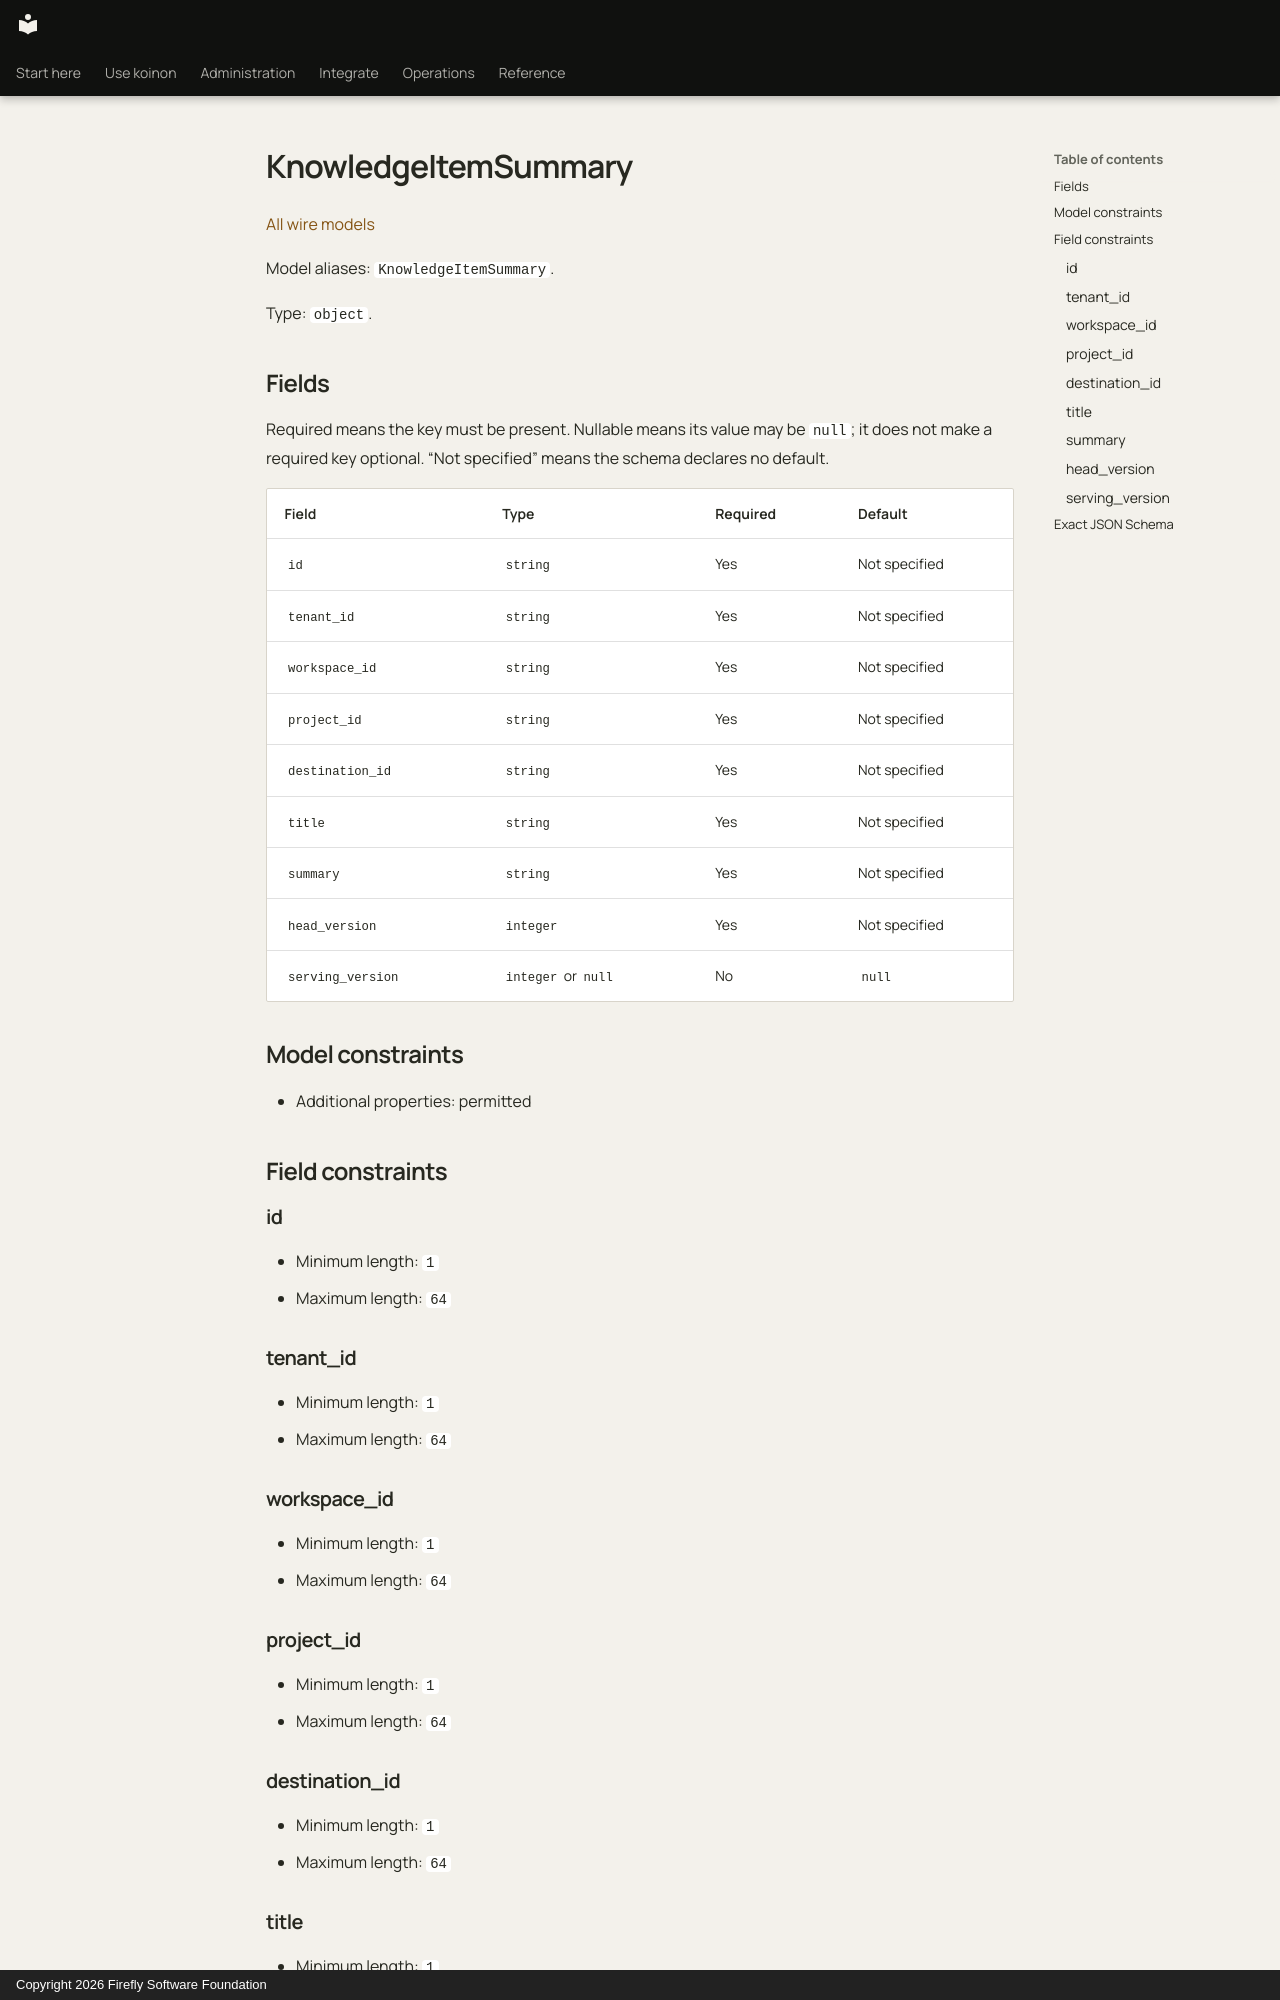

repository: fireflyframework/firefly-koinon · page: reference/models/knowledgeitemsummary/index.html · generator: mkdocs · copyright: Copyright 2026 Firefly Software Foundation

<!-- Copyright 2026 Firefly Software Foundation -->
<!-- SPDX-License-Identifier: Apache-2.0 -->

# KnowledgeItemSummary

[All wire models](index.md)

Model aliases: `KnowledgeItemSummary`.

Type: `object`.

## Fields

Required means the key must be present. Nullable means its value may be `null`; it does not make a required key optional. “Not specified” means the schema declares no default.

| Field | Type | Required | Default |
| --- | --- | --- | --- |
| `id` | `string` | Yes | Not specified |
| `tenant_id` | `string` | Yes | Not specified |
| `workspace_id` | `string` | Yes | Not specified |
| `project_id` | `string` | Yes | Not specified |
| `destination_id` | `string` | Yes | Not specified |
| `title` | `string` | Yes | Not specified |
| `summary` | `string` | Yes | Not specified |
| `head_version` | `integer` | Yes | Not specified |
| `serving_version` | `integer` or `null` | No | `null` |

## Model constraints

- Additional properties: permitted

## Field constraints

### id

- Minimum length: `1`
- Maximum length: `64`

### tenant_id

- Minimum length: `1`
- Maximum length: `64`

### workspace_id

- Minimum length: `1`
- Maximum length: `64`

### project_id

- Minimum length: `1`
- Maximum length: `64`

### destination_id

- Minimum length: `1`
- Maximum length: `64`

### title

- Minimum length: `1`
- Maximum length: `255`

### summary

- Maximum length: `4000`

### head_version

- Minimum: `1`

### serving_version

- anyOf branch 1 (`integer`): Minimum: `1`
